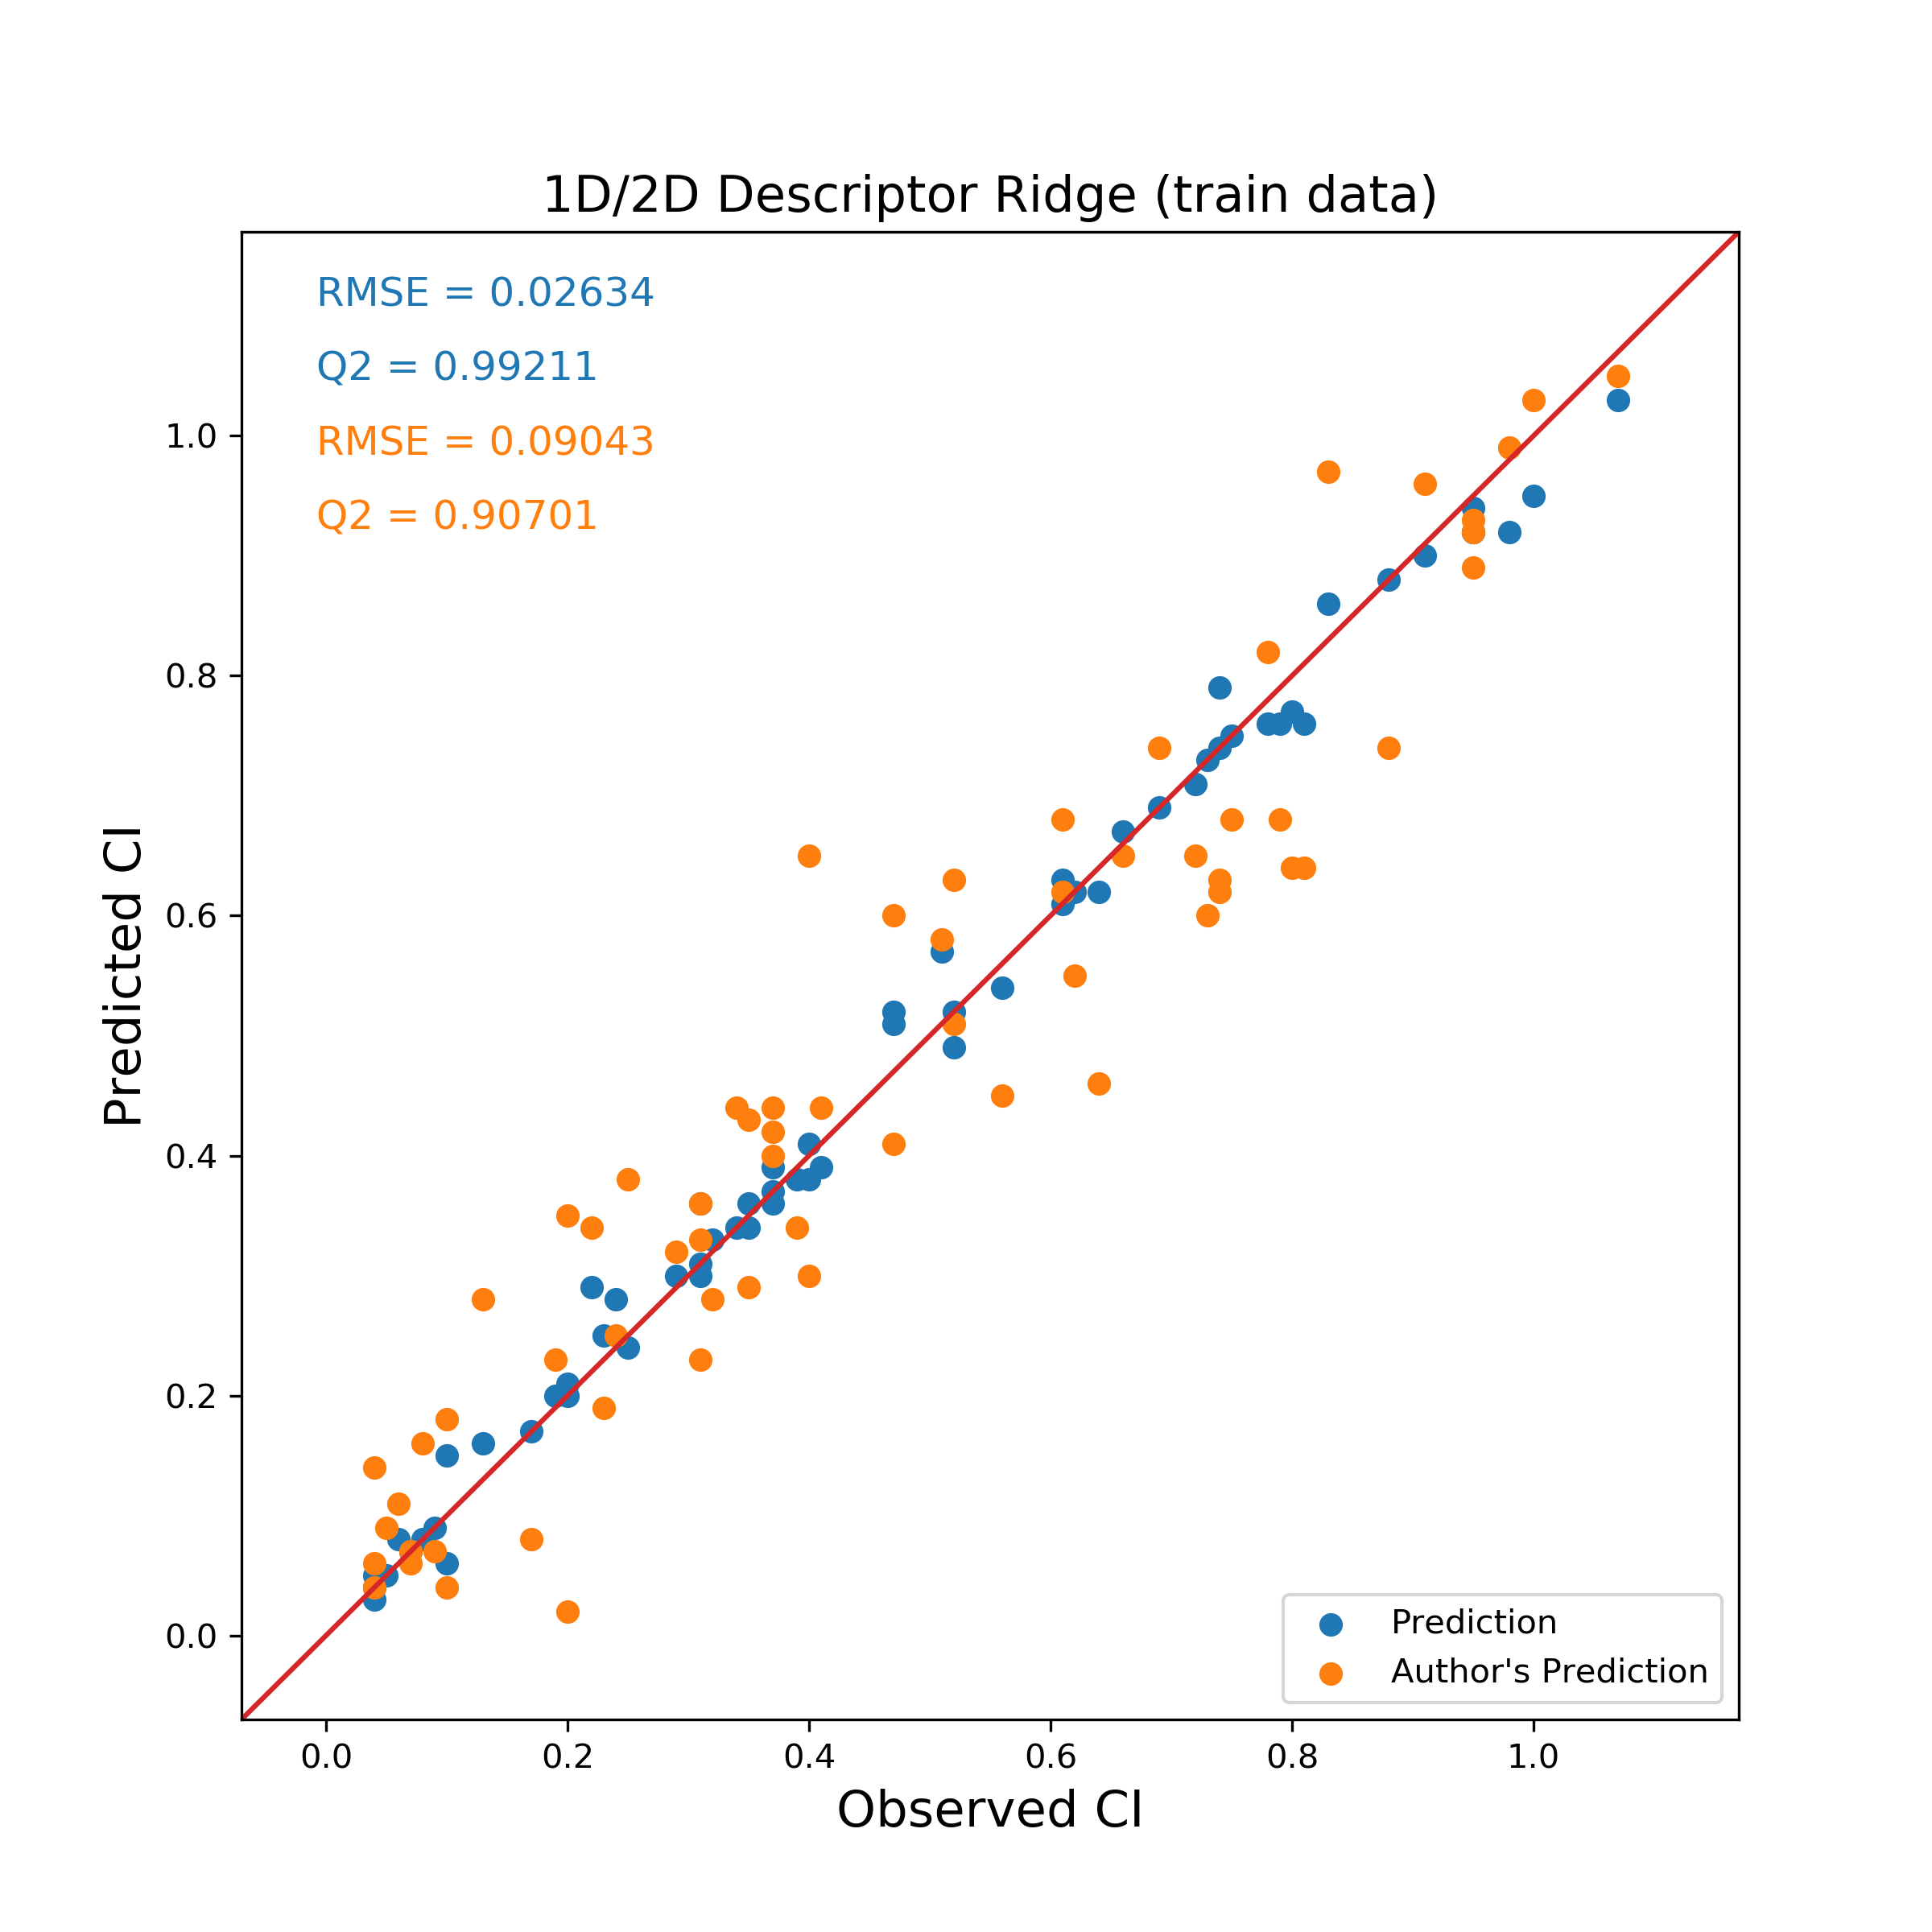

The file beside this chart, header and first rows:
Name, Observed CI, Predicted CI, Author's Prediction
Acipimox, 0.25, 0.24, 0.38
Alfentanil, 0.75, 0.75, 0.68
4_Aminohippuric_acid, 0.47, 0.52, 0.41
Betamethasone, 0.41, 0.39, 0.44
Biotin, 0.35, 0.36, 0.43
Bisheteroypiperazine, 0.72, 0.71, 0.65
Buprenorphine, 0.29, 0.30, 0.32
Cefoperazone, 0.04, 0.05, 0.06
Cefpirome, 0.20, 0.20, 0.02
L_Leucine, 0.62, 0.62, 0.55
Lidocaine, 0.91, 0.90, 0.96
Clavulanic_acid, 0.06, 0.08, 0.11
Cocaethylene, 0.78, 0.76, 0.82
Cocaine, 0.88, 0.88, 0.74
Cortisone, 0.74, 0.74, 0.63
Creatinine, 0.31, 0.36, 0.36
Stavudine, 0.24, 0.28, 0.25
DDE, 0.61, 0.63, 0.68
Dexamethasone, 0.37, 0.39, 0.44
Dichlorobenzene, 0.98, 0.92, 0.99
Diclofenac, 0.79, 0.76, 0.68
Ethanol, 1.07, 1.03, 1.05
Fenoterol, 0.10, 0.06, 0.18
Ganciclovir, 0.17, 0.17, 0.08
Hydralazine, 0.61, 0.61, 0.62
Indinavir, 0.39, 0.38, 0.34
Alphacetylmethadol, 0.95, 0.92, 0.92
Lamivudine, 0.23, 0.25, 0.19
Lysine, 0.35, 0.34, 0.29
Lopinavir, 0.73, 0.73, 0.60
Meropenem, 0.08, 0.08, 0.16
Metaclopramide, 0.40, 0.38, 0.65
Metformin, 0.34, 0.34, 0.44
Methadone, 0.83, 0.86, 0.97
Naloxone, 0.64, 0.62, 0.46
Oseltamivir, 0.13, 0.16, 0.28
Hydroxyphenytoin, 0.52, 0.49, 0.51
PCB_52, 0.74, 0.79, 0.62
Pentamidine, 0.04, 0.04, 0.04
Phenobarbitone, 0.52, 0.52, 0.63
Propofol, 0.51, 0.57, 0.58
Pyridoxal, 0.37, 0.37, 0.40
Pyridoxal_phosphate, 0.07, 0.07, 0.06
Pyridoxine, 0.56, 0.54, 0.45
Pyrimethamine, 1.00, 0.95, 1.03
Quabain, 0.07, 0.07, 0.07
Ribofl_avin, 0.69, 0.69, 0.74
Rifabutin, 0.37, 0.36, 0.42
Ritodrine, 0.10, 0.15, 0.04
Ritonavir, 0.09, 0.09, 0.07
Rosiglitazone, 0.20, 0.21, 0.35
Salbutamol, 0.40, 0.41, 0.30
Saquinavir, 0.05, 0.05, 0.09
SR49059, 0.31, 0.30, 0.33
Sufentanil, 0.66, 0.67, 0.65
Sulindac, 0.47, 0.51, 0.60
Sulindac_sulfide, 0.81, 0.76, 0.64
Theophylline, 0.80, 0.77, 0.64
Thiopental, 0.95, 0.94, 0.89
Ticarcillin, 0.04, 0.03, 0.14
... 5 more rows
